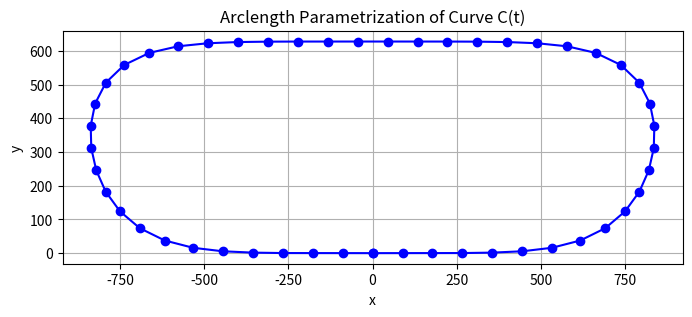

Write the Python code that produced this figure.
import numpy as np
import matplotlib.pyplot as plt
from scipy.interpolate import interp1d


def C(t_):
    t_ = 2 * np.pi * np.asarray(t_)
    u = t_ / (2 * np.pi)
    h = 100 * (0.5 * u ** 2 - 1.5 * u ** 3 + 1.5 * u ** 4 - 0.5 * u ** 5)
    h += 100 * (0.5 * u ** 3 - u ** 4 + 0.5 * u ** 5)
    h1 = 0.32 * h
    return np.array([np.cbrt(np.sin(t_)), h1])


def get_parameterization(xscale, yscale, N=1000):
    t_values = np.linspace(0, 1, N + 1)  # t in [0, 1]
    segment_lengths = np.sqrt(np.sum(np.diff(C(t_values), axis=1) ** 2, axis=0))
    S = np.sum(segment_lengths)
    normalized_cumulative_lengths = np.concatenate(([0], np.cumsum(segment_lengths))) / S

    x_interp = interp1d(normalized_cumulative_lengths, C(t_values)[0, :], kind='linear')
    y_interp = interp1d(normalized_cumulative_lengths, C(t_values)[1, :], kind='linear')

    def get_point(s):
        # Ensure s is in [0, 1]
        s = np.clip(s, 0, 1)
        return np.array([xscale * x_interp(s), yscale * y_interp(s)])

    return get_point


# Example usage
get_point = get_parameterization(837.5, 628.125, N=200)

# Plotting
fig, ax = plt.subplots(figsize=(8, 8))
s_values = np.linspace(0, 1, 50)  # s in [0, 1]
points = np.array([get_point(s) for s in s_values]).T
ax.plot(points[0, :], points[1, :], 'bo-')
ax.set_aspect('equal', 'box')
plt.title("Arclength Parametrization of Curve C(t)")
plt.xlabel("x")
plt.ylabel("y")
plt.grid(True)
plt.show()
